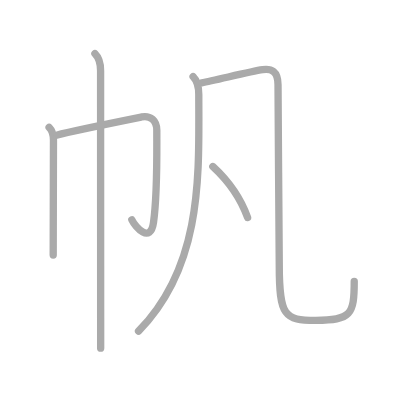
t = 0.00 s
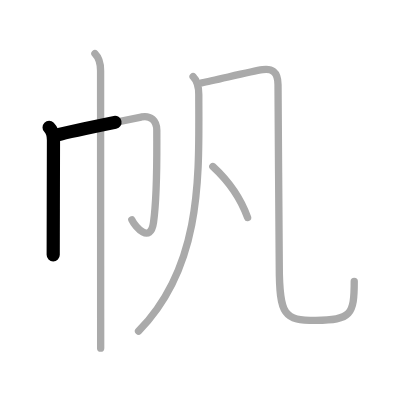
t = 1.25 s
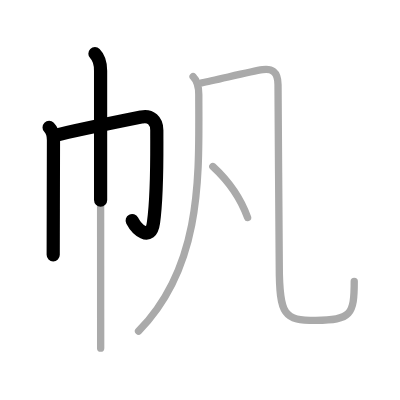
t = 2.50 s
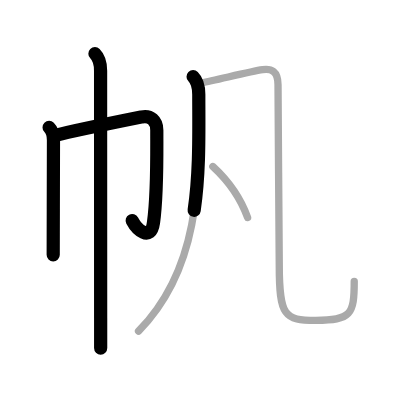
t = 3.50 s
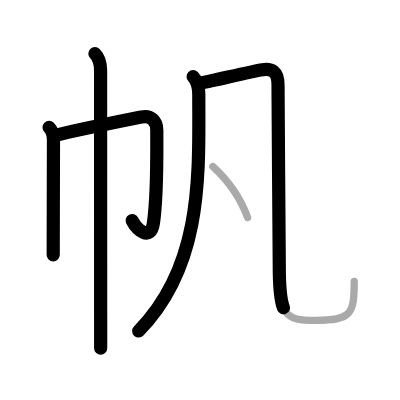
t = 4.75 s
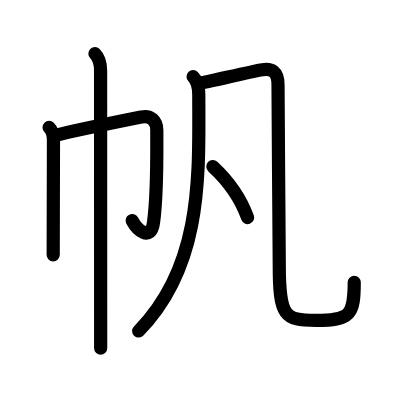
t = 6.00 s

The animated SVG that drew these frames (rendered in a browser with its animation timeline set to each time). Animation: 6 SMIL elements (animate=6); one cycle of 6.00 s.

<?xml version="1.0" standalone="no"?>
<!DOCTYPE svg PUBLIC "-//W3C//DTD SVG 1.1//EN"   "http://www.w3.org/Graphics/SVG/1.1/DTD/svg11.dtd">
<svg width="400px" height="400px"  version="1.1" xmlns="http://www.w3.org/2000/svg">
  <defs>
    <marker id="Triangle" viewBox="0 0 10 10" refX="0" refY="5" markerUnits="strokeWidth" markerWidth="3" style="stroke-opacity:0%;fill:#aaaaaa;" markerHeight="2" orient="auto">
      <path d="M 0 0 L 10 5 L 0 10 z" />
    </marker>
    
    <marker id="Arrow" viewBox="0 0 10 10" refX="5" refY="5" markerUnits="strokeWidth" markerWidth="1.8" style="stroke-opacity:0%;fill:#770000;" markerHeight="2" orient="auto">
      <path d="M 0 4 L 6 4 L 4 1 L 10 5 L 4 9 L 6 6 L 0 6 z" />
        <circle cx="5" cy="5" r="5" />
      </marker>
    
    <marker id="TriangleRed" viewBox="0 0 10 10" refX="0" refY="5" markerUnits="strokeWidth" markerWidth="3" style="stroke-opacity:0%;fill:#CC0000;" markerHeight="2" orient="auto">
      <path d="M 0 0 L 10 5 L 0 10 z" />
    </marker>
    
    <marker id="ArrowRed" viewBox="0 0 10 10" refX="5" refY="5" markerUnits="strokeWidth" markerWidth="1.8" style="stroke-opacity:0%;fill:#CC0000;" markerHeight="2" orient="auto">
      <path d="M 0 4 L 6 4 L 4 1 L 10 5 L 4 9 L 6 6 L 0 6 z" />
        <circle cx="5" cy="5" r="5" />
      </marker>
    
  </defs>
  
  <path style="fill:#ffffff; fill-opacity:100%; fill-rule:evenodd; stroke-width:0;" d="M 0 0 L 400px 0 L 400px 400px L 0 400px L 0 0" />

  <g transform="scale(3.6697247706422 3.6697247706422)">
<path style="fill:none; fill-opacity:0%; fill-rule:evenodd; stroke:#aaaaaa; stroke-opacity:100%; stroke-width: 1.5pt; stroke-linejoin:round; stroke-linecap:round;" d="M13.38 34.71c0.89 0.89 1.19 1.92 1.19 3.45c0 4.84-0.04 15.93-0.06 25.22c0 2.18-0.01 4.25-0.01 6.13"></path>
<path style="fill:none; fill-opacity:0%; fill-rule:evenodd; stroke:#aaaaaa; stroke-opacity:100%; stroke-width: 1.5pt; stroke-linejoin:round; stroke-linecap:round;" d="M15.64 36.77c3.63-1.01 18.32-3.97 22.98-4.91c2.38-0.48 4.11 1.02 4.11 3.64c0 7.95 0.18 17.43-0.9 25.12c-0.83 5.88-4.96 1.31-5.91-0.72"></path>
<path style="fill:none; fill-opacity:0%; fill-rule:evenodd; stroke:#aaaaaa; stroke-opacity:100%; stroke-width: 1.5pt; stroke-linejoin:round; stroke-linecap:round;" d="M25.87 14.63c1.25 1.25 1.54 2.62 1.54 4.63c0 6.29 0.01 48.88 0.02 67.49c0 4.3 0 7.26 0 8.13"></path>
<path style="fill:none; fill-opacity:0%; fill-rule:evenodd; stroke:#aaaaaa; stroke-opacity:100%; stroke-width: 1.5pt; stroke-linejoin:round; stroke-linecap:round;" d="M52.62 20.89c1.12 1.12 1.55 2.73 1.55 4.89c0 21.22 1.33 46.34-16.42 64.46"></path>
<path style="fill:none; fill-opacity:0%; fill-rule:evenodd; stroke:#aaaaaa; stroke-opacity:100%; stroke-width: 1.5pt; stroke-linejoin:round; stroke-linecap:round;" d="M54.96 22.57c3.79-0.7 13.17-3.07 16.6-3.58c2.38-0.35 4.2 0.43 4.2 4.1c0 8.91 0.34 43.16 0.34 49.24c0 13.83 1.4 14.98 9.98 14.98c9.58 0 10.45-1.57 10.45-10.64"></path>
<path style="fill:none; fill-opacity:0%; fill-rule:evenodd; stroke:#aaaaaa; stroke-opacity:100%; stroke-width: 1.5pt; stroke-linejoin:round; stroke-linecap:round;" d="M58 45.38c5.03 4.64 7.91 9.56 9.47 13.91"></path>

<path style="fill:none; fill-opacity:0%; fill-rule:evenodd; stroke:#000000; stroke-opacity:100%; stroke-width: 2.7pt; stroke-linejoin:round; stroke-linecap:round;" d="M13.38 34.71c0.89 0.89 1.19 1.92 1.19 3.45c0 4.84-0.04 15.93-0.06 25.22c0 2.18-0.01 4.25-0.01 6.13" pathLength="100" stroke-dashoffset="100" stroke-dasharray="100 105"><animate id="dashAnim1" attributeName="stroke-dashoffset" from="100" to="0" dur="1s" calcMode="linear" fill="freeze"/></path>
<path style="fill:none; fill-opacity:0%; fill-rule:evenodd; stroke:#000000; stroke-opacity:100%; stroke-width: 2.7pt; stroke-linejoin:round; stroke-linecap:round;" d="M15.64 36.77c3.63-1.01 18.32-3.97 22.98-4.91c2.38-0.48 4.11 1.02 4.11 3.64c0 7.95 0.18 17.43-0.9 25.12c-0.83 5.88-4.96 1.31-5.91-0.72" pathLength="100" stroke-dashoffset="100" stroke-dasharray="100 105"><animate id="dashAnim2" attributeName="stroke-dashoffset" from="100" to="0" dur="1s" calcMode="linear" begin="dashAnim1.end" fill="freeze"/></path>
<path style="fill:none; fill-opacity:0%; fill-rule:evenodd; stroke:#000000; stroke-opacity:100%; stroke-width: 2.7pt; stroke-linejoin:round; stroke-linecap:round;" d="M25.87 14.63c1.25 1.25 1.54 2.62 1.54 4.63c0 6.29 0.01 48.88 0.02 67.49c0 4.3 0 7.26 0 8.13" pathLength="100" stroke-dashoffset="100" stroke-dasharray="100 105"><animate id="dashAnim3" attributeName="stroke-dashoffset" from="100" to="0" dur="1s" calcMode="linear" begin="dashAnim2.end" fill="freeze"/></path>
<path style="fill:none; fill-opacity:0%; fill-rule:evenodd; stroke:#000000; stroke-opacity:100%; stroke-width: 2.7pt; stroke-linejoin:round; stroke-linecap:round;" d="M52.62 20.89c1.12 1.12 1.55 2.73 1.55 4.89c0 21.22 1.33 46.34-16.42 64.46" pathLength="100" stroke-dashoffset="100" stroke-dasharray="100 105"><animate id="dashAnim4" attributeName="stroke-dashoffset" from="100" to="0" dur="1s" calcMode="linear" begin="dashAnim3.end" fill="freeze"/></path>
<path style="fill:none; fill-opacity:0%; fill-rule:evenodd; stroke:#000000; stroke-opacity:100%; stroke-width: 2.7pt; stroke-linejoin:round; stroke-linecap:round;" d="M54.96 22.57c3.79-0.7 13.17-3.07 16.6-3.58c2.38-0.35 4.2 0.43 4.2 4.1c0 8.91 0.34 43.16 0.34 49.24c0 13.83 1.4 14.98 9.98 14.98c9.58 0 10.45-1.57 10.45-10.64" pathLength="100" stroke-dashoffset="100" stroke-dasharray="100 105"><animate id="dashAnim5" attributeName="stroke-dashoffset" from="100" to="0" dur="1s" calcMode="linear" begin="dashAnim4.end" fill="freeze"/></path>
<path style="fill:none; fill-opacity:0%; fill-rule:evenodd; stroke:#000000; stroke-opacity:100%; stroke-width: 2.7pt; stroke-linejoin:round; stroke-linecap:round;" d="M58 45.38c5.03 4.64 7.91 9.56 9.47 13.91" pathLength="100" stroke-dashoffset="100" stroke-dasharray="100 105"><animate id="dashAnim6" attributeName="stroke-dashoffset" from="100" to="0" dur="1s" calcMode="linear" begin="dashAnim5.end" fill="freeze"/></path>

</g>

</svg>  
          
